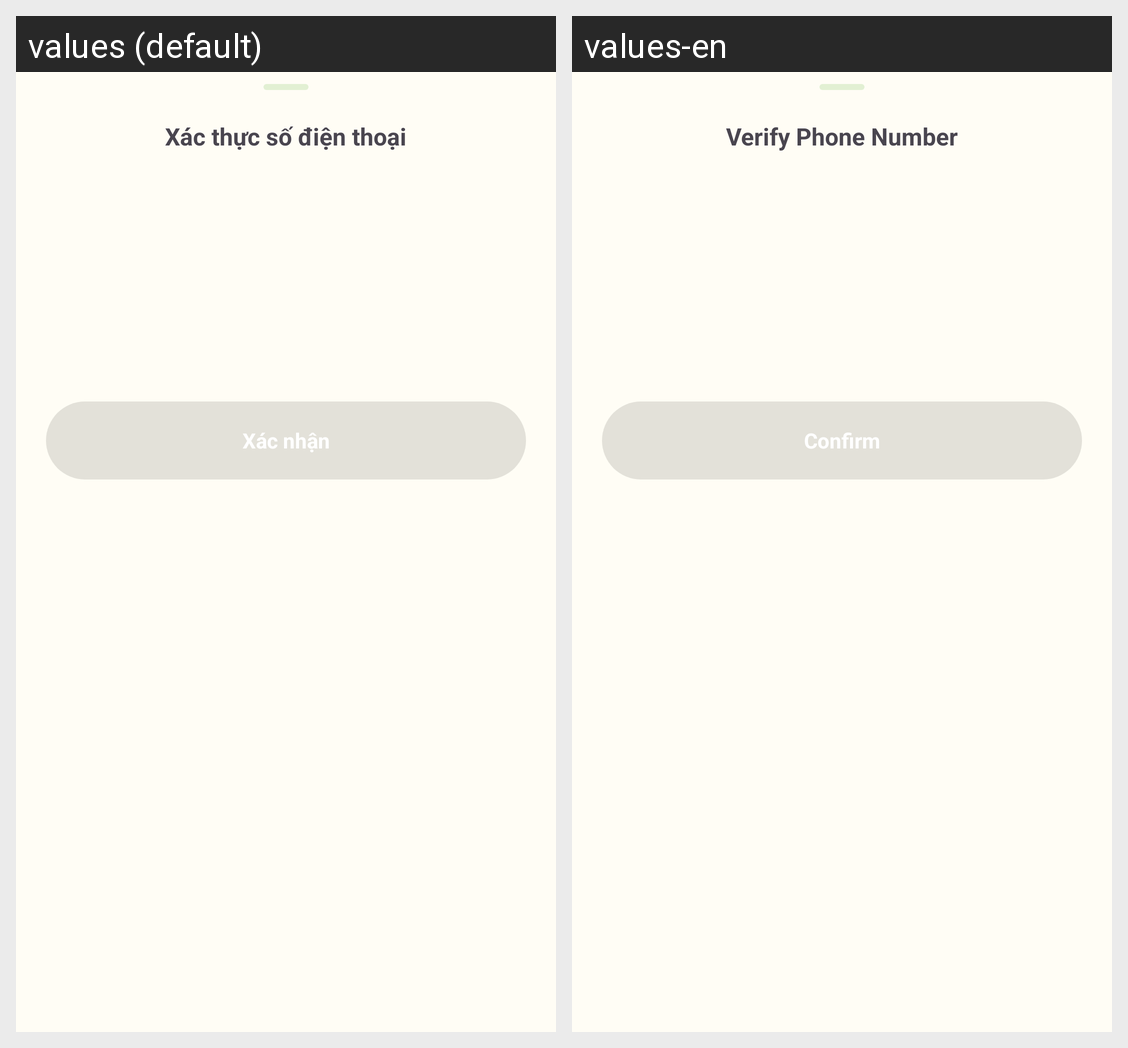

The Android screen above is rendered under two locales of the same app. Produce the string resources it draws, with the default and per-locale values.
Android screen res/layout/bottom_sheet_otp.xml rendered under 2 locales, left to right: values (default), values-en. Device: Nexus 5 (rendered at 1080×1920; each locale shown at half size, 540×960, under a caption strip naming it); theme Theme.AttendanceApp.
Strings drawn on this screen, with the default value and each locale's value (text and hints the layout hard-codes, and strings that could not be matched under every locale, appear in the picture but are not listed):

auth_otp_title
  values: Xác thực số điện thoại
  values-en: Verify Phone Number

action_confirm
  values: Xác nhận
  values-en: Confirm
